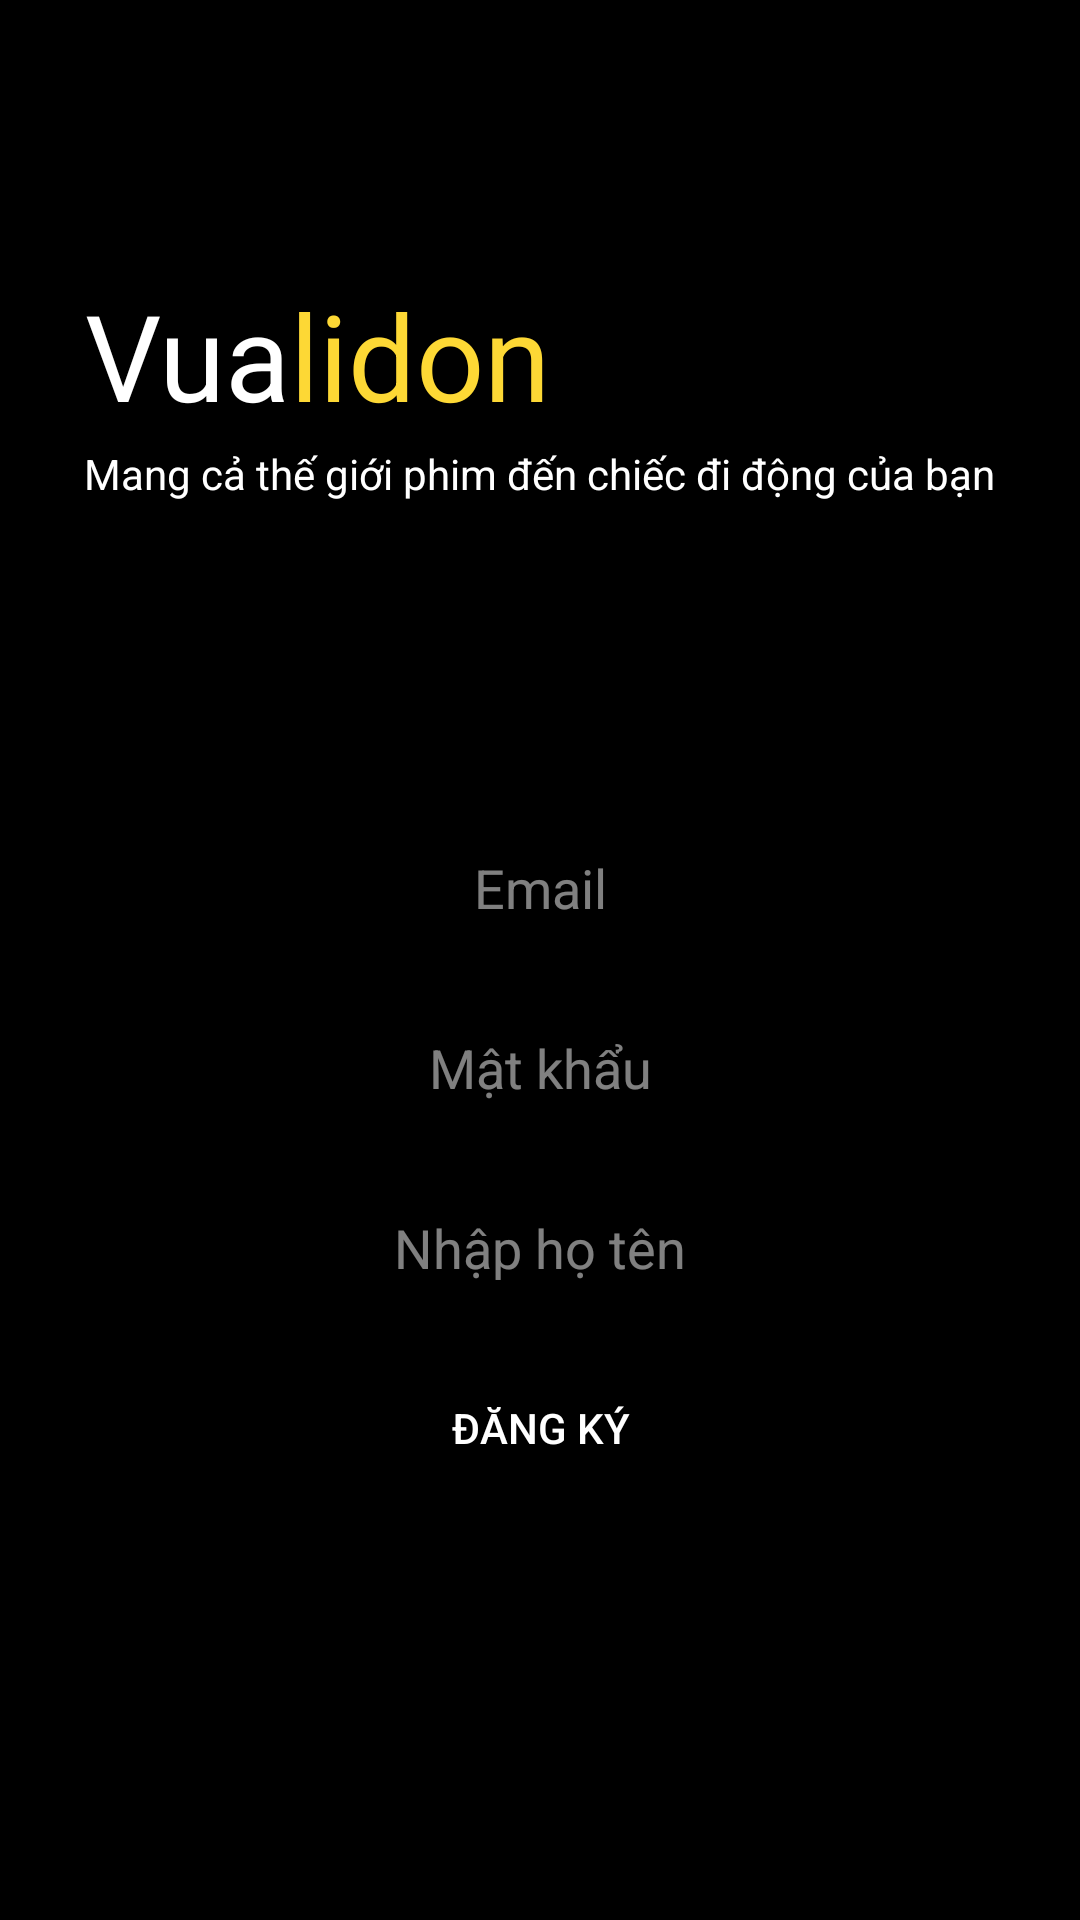

Android layout source for this screen:
<!-- AndroidManifest.xml: application theme Theme.Design.Light.NoActionBar -->
<!-- res/layout/activity_dang_ky.xml -->
<LinearLayout xmlns:android="http://schemas.android.com/apk/res/android"
    xmlns:app="http://schemas.android.com/apk/res-auto"
    xmlns:tools="http://schemas.android.com/tools"
    android:layout_width="match_parent"
    android:layout_height="match_parent"
    tools:context=".App.DangKyActivity"
    android:background="@color/black"
    android:orientation="vertical"
    android:weightSum="5">
    <RelativeLayout
        android:gravity="center"
        android:layout_gravity="center"
        android:layout_weight="3"
        android:layout_width="match_parent"
        android:layout_height="match_parent">

        <TextView
            android:id="@+id/lg_1"
            android:layout_width="wrap_content"
            android:layout_height="60dp"
            android:background="@color/black"
            android:drawableLeft="@drawable/ic_video"
            android:gravity="center"
            android:text="Vua"
            android:textColor="@color/white"
            android:textSize="40sp" />

        <TextView
            android:layout_width="wrap_content"
            android:layout_height="60dp"
            android:layout_toRightOf="@id/lg_1"
            android:background="@color/black"
            android:gravity="center"
            android:text="lidon"
            android:textColor="#FDD835"
            android:textSize="40sp" />
        <TextView
            android:layout_width="wrap_content"
            android:layout_height="wrap_content"
            android:text="Mang cả thế giới phim đến chiếc đi động của bạn"
            android:textColor="@color/white"
            android:layout_below="@id/lg_1"/>
    </RelativeLayout>
    <LinearLayout
        android:orientation="vertical"
        android:layout_weight="2"
        android:layout_width="match_parent"
        android:layout_height="match_parent">
        <EditText
            android:id="@+id/edt_email"
            android:inputType="textEmailAddress"
            android:layout_margin="20dp"
            android:background="@drawable/bogoc"
            android:gravity="center"
            android:layout_width="match_parent"
            android:layout_height="40dp"
            android:hint="Email"
            android:textColor="@color/white"
            android:textColorHint="#80FFFFFF"/>
        <EditText
            android:id="@+id/edt_matkhau"
            android:inputType="textPassword"
            android:layout_marginLeft="20dp"
            android:layout_marginRight="20dp"
            android:background="@drawable/bogoc"
            android:gravity="center"
            android:layout_width="match_parent"
            android:layout_height="40dp"
            android:hint="Mật khẩu"
            android:textColor="@color/white"
            android:textColorHint="#80FFFFFF"/>
        <EditText
            android:layout_marginTop="20dp"
            android:id="@+id/edt_hoten"
            android:layout_marginLeft="20dp"
            android:layout_marginRight="20dp"
            android:background="@drawable/bogoc"
            android:gravity="center"
            android:layout_width="match_parent"
            android:layout_height="40dp"
            android:hint="Nhập họ tên"
            android:textColor="@color/white"
            android:textColorHint="#80FFFFFF"/>
        <Button
            android:id="@+id/btn_dangky"
            android:textColor="@color/white"
            android:text="Đăng ký"
            android:backgroundTint="#FDD835"
            android:layout_marginTop="20dp"
            android:layout_width="match_parent"
            android:layout_height="40dp"
            android:layout_marginLeft="20dp"
            android:layout_marginRight="20dp"
            android:background="@drawable/bogoc"/>
    </LinearLayout>
</LinearLayout>
<!-- resources referenced by this layout -->
<resources>
  <color name="black">#FF000000</color>
  <color name="white">#FFFFFFFF</color>
</resources>
